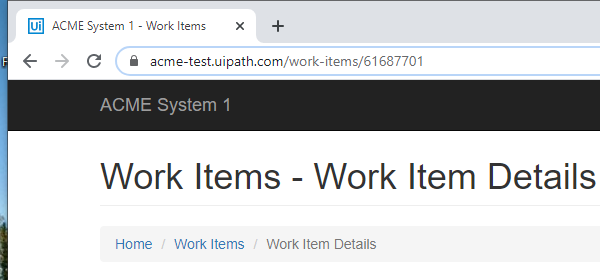
Task: UiPath REFramework Template
Workflow: Extract Client Info

Step 1: Attach Browser 'chrome.exe ACME' in window 'ACME System 1 - *' (chrome.exe)

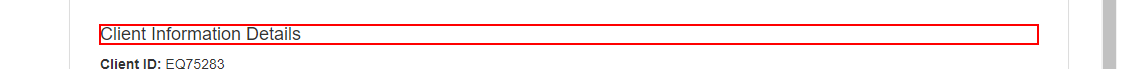
Step 2: get-text from the heading

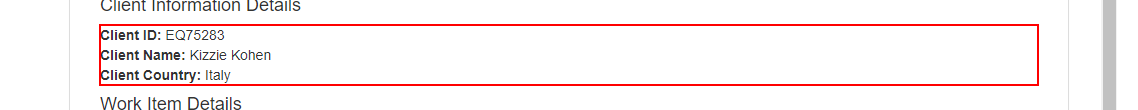
Step 3: get-text from the paragraph